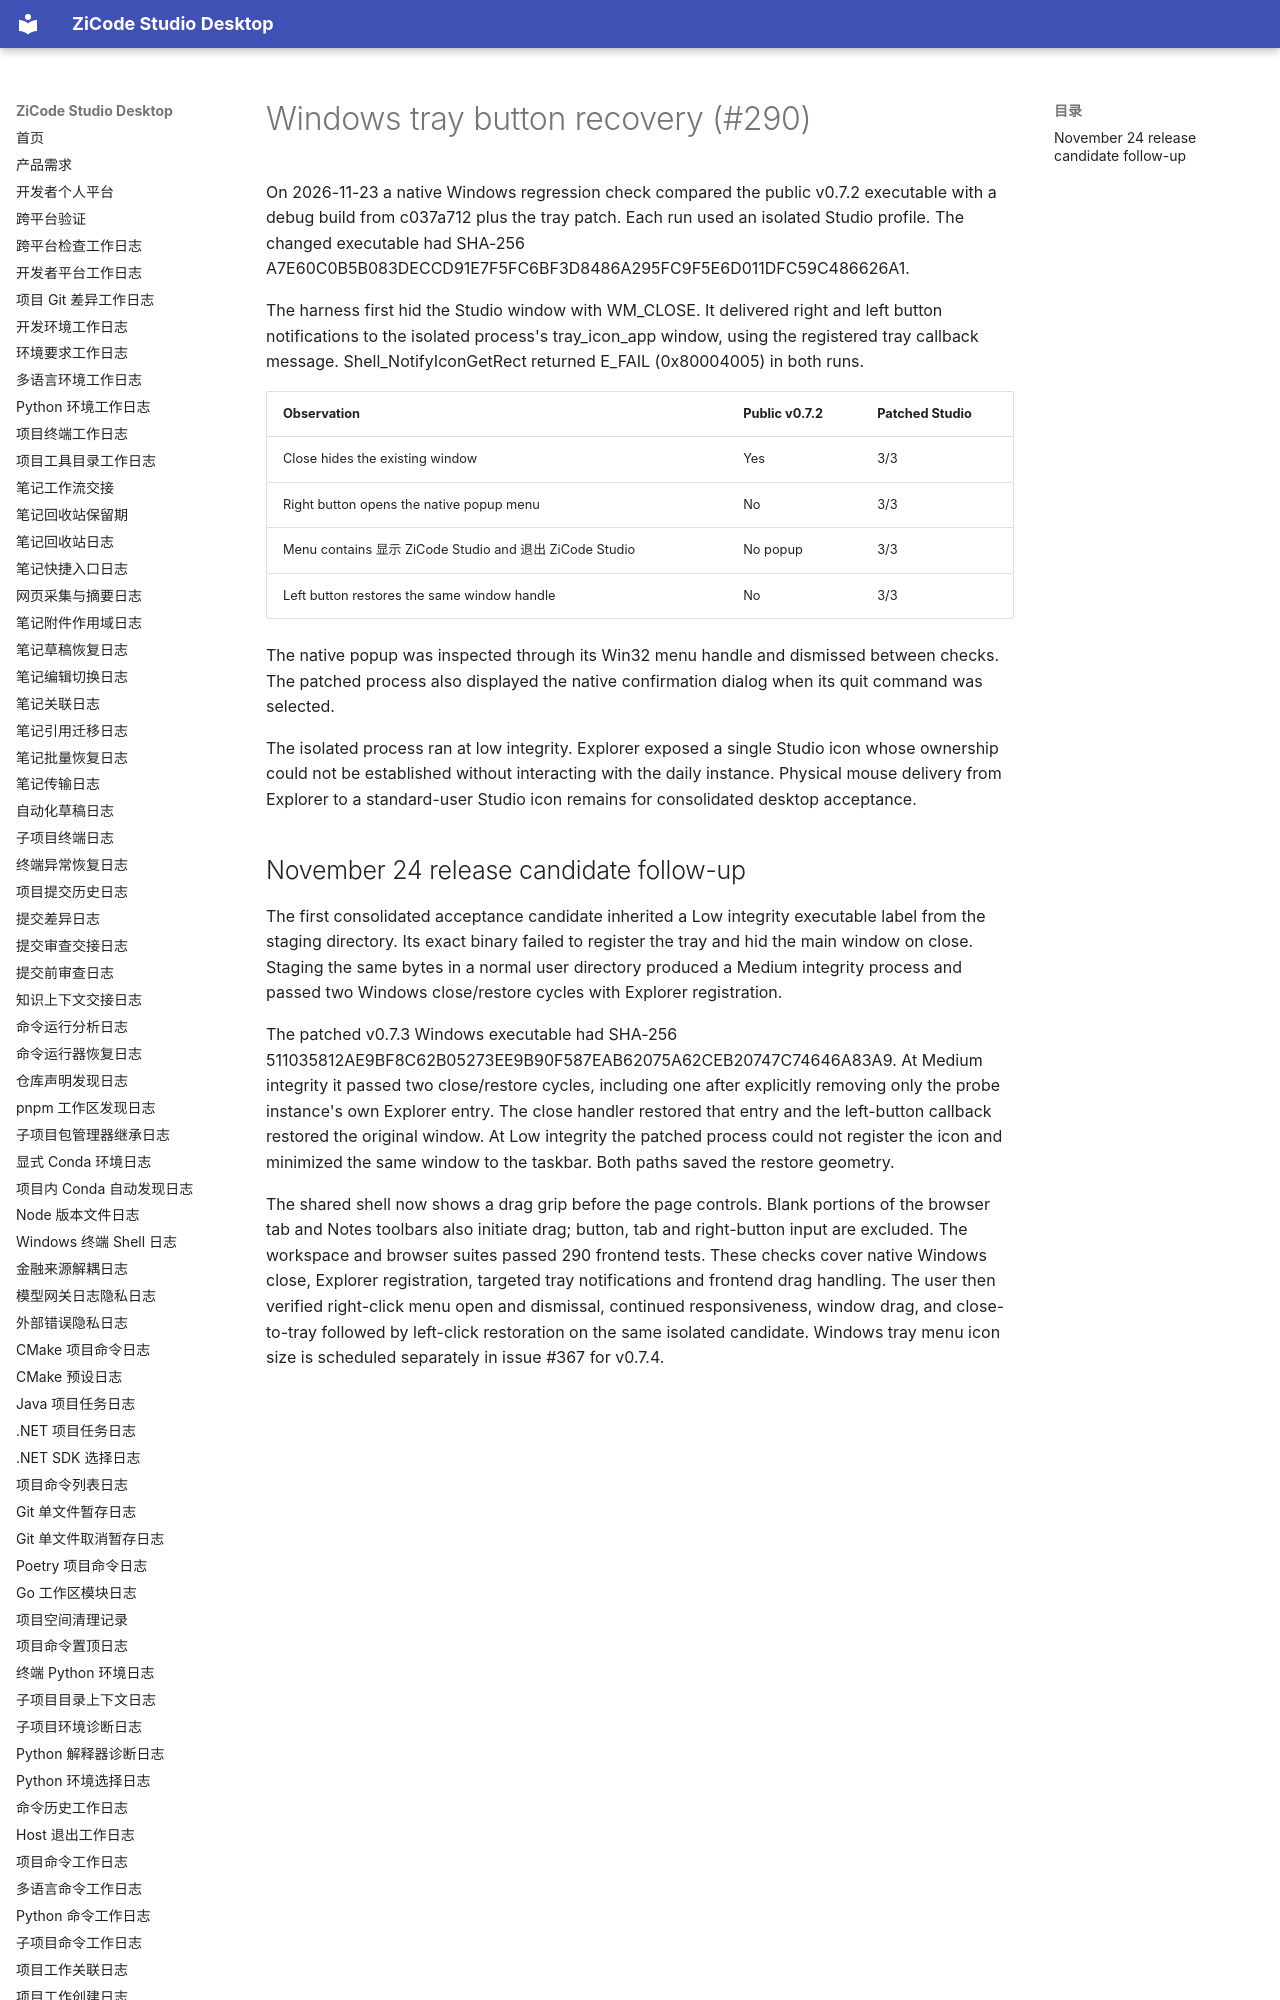

repository: ax2/zicode-studio-desktop · page: evidence/tray-290/windows/index.html · generator: mkdocs

# Windows tray button recovery (#290)

On 2026-11-23 a native Windows regression check compared the public v0.7.2 executable with a debug build from c037a712 plus the tray patch. Each run used an isolated Studio profile. The changed executable had SHA-256 A7E60C0B5B083DECCD91E7F5FC6BF3D8486A295FC9F5E6D011DFC59C486626A1.

The harness first hid the Studio window with WM_CLOSE. It delivered right and left button notifications to the isolated process's tray_icon_app window, using the registered tray callback message. Shell_NotifyIconGetRect returned E_FAIL (0x80004005) in both runs.

| Observation | Public v0.7.2 | Patched Studio |
| --- | --- | --- |
| Close hides the existing window | Yes | 3/3 |
| Right button opens the native popup menu | No | 3/3 |
| Menu contains 显示 ZiCode Studio and 退出 ZiCode Studio | No popup | 3/3 |
| Left button restores the same window handle | No | 3/3 |

The native popup was inspected through its Win32 menu handle and dismissed between checks. The patched process also displayed the native confirmation dialog when its quit command was selected.

The isolated process ran at low integrity. Explorer exposed a single Studio icon whose ownership could not be established without interacting with the daily instance. Physical mouse delivery from Explorer to a standard-user Studio icon remains for consolidated desktop acceptance.
